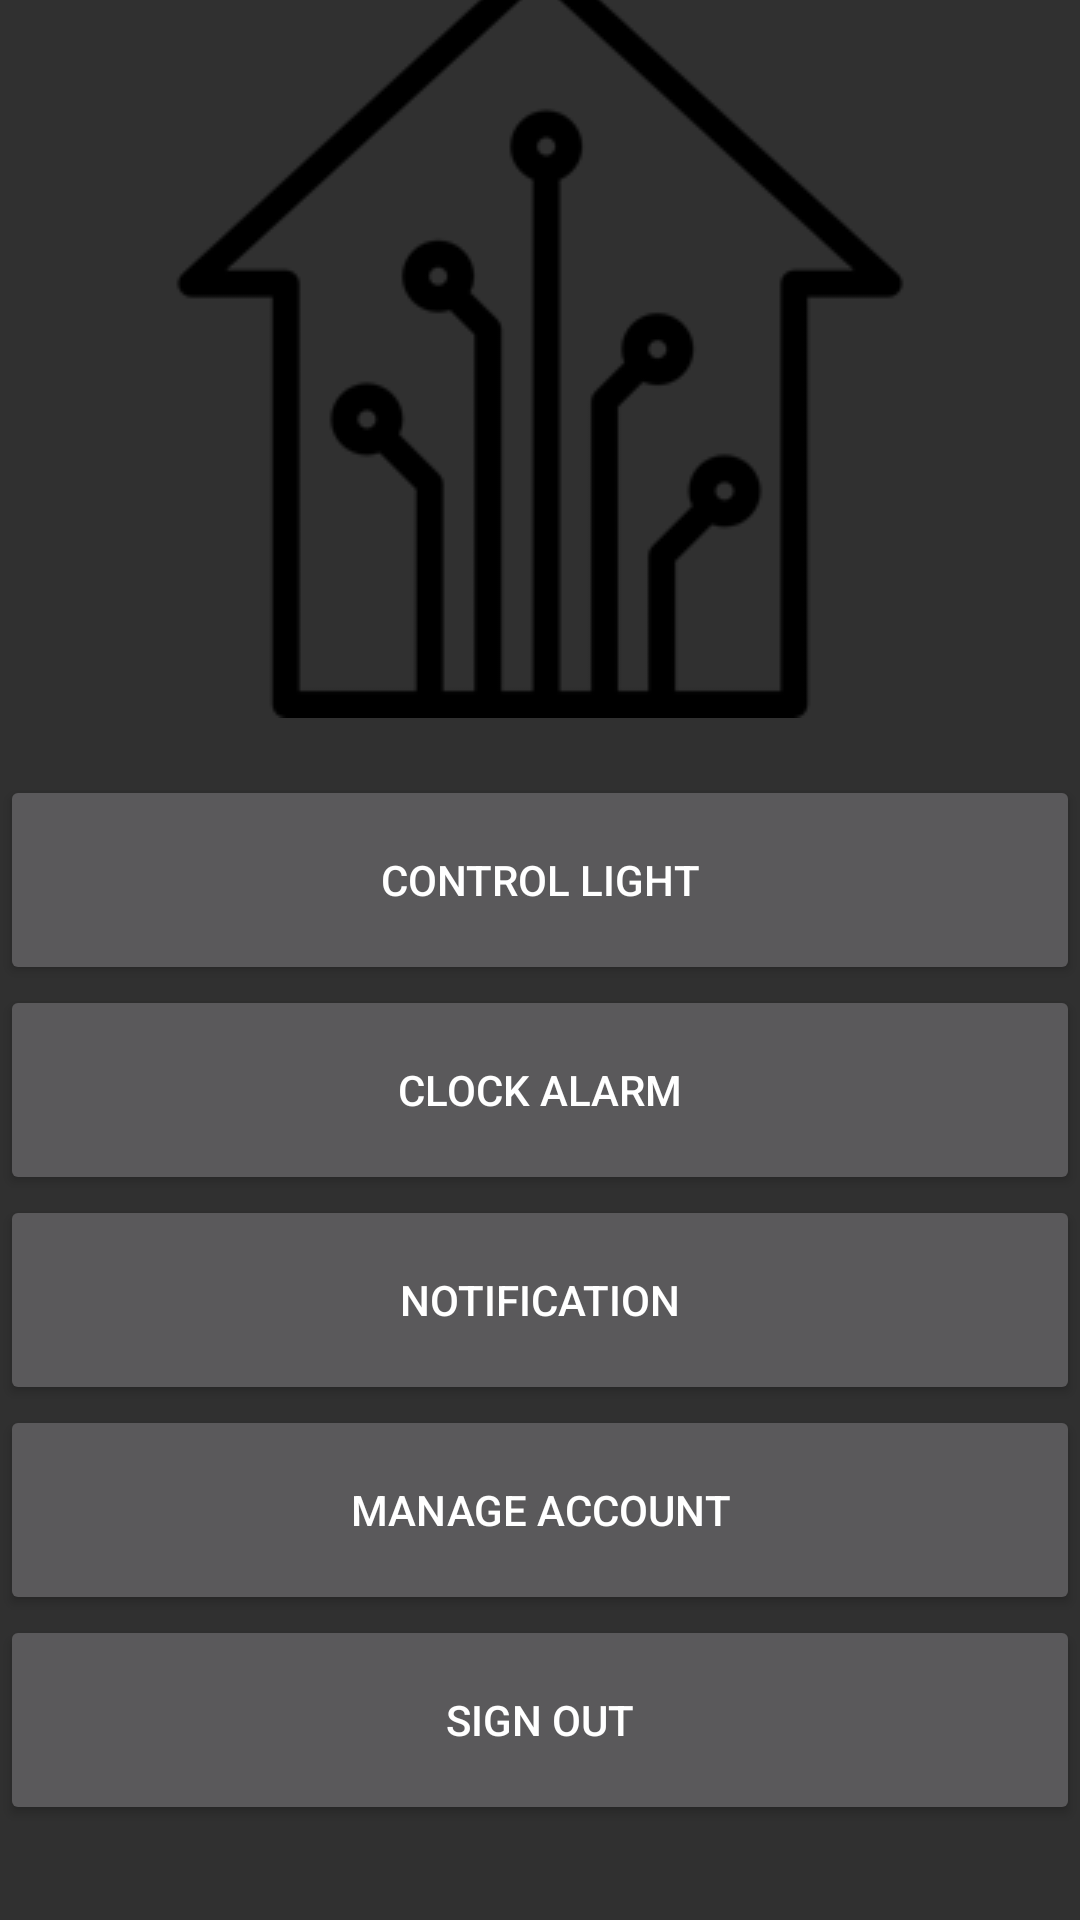

This screen was rendered from an Android layout file. Write that file and the resources it references.
<!-- AndroidManifest.xml: application theme dark -->
<!-- res/layout/activity_admin.xml -->
<?xml version="1.0" encoding="utf-8"?>
<android.support.constraint.ConstraintLayout xmlns:android="http://schemas.android.com/apk/res/android"
    xmlns:app="http://schemas.android.com/apk/res-auto"
    xmlns:tools="http://schemas.android.com/tools"
    android:layout_width="match_parent"
    android:layout_height="match_parent"
    tools:context="s.ahmadsq.shhi.adminActivity">

    <LinearLayout
        android:layout_width="match_parent"
        android:layout_height="674dp"
        android:orientation="vertical"
        app:layout_constraintBottom_toBottomOf="parent"
        app:layout_constraintTop_toTopOf="parent">

        <ImageView
            android:id="@+id/imageView"
            android:layout_width="match_parent"
            android:layout_height="wrap_content"
            android:contentDescription="@string/app_icon"
            app:srcCompat="@drawable/big_big_house" />

        <TextView
            android:id="@+id/welcomeTextView"
            android:layout_width="183dp"
            android:layout_height="wrap_content"
            android:layout_gravity="center" />

        <Button
            android:id="@+id/lightButt2"
            android:layout_width="match_parent"
            android:layout_height="70dp"
            android:text="@string/control_light" />

        <Button
            android:id="@+id/clockButt2"
            android:layout_width="match_parent"
            android:layout_height="70dp"
            android:text="@string/clock_alarm" />

        <Button
            android:id="@+id/notificationButt2"
            android:layout_width="match_parent"
            android:layout_height="70dp"
            android:text="@string/notification" />

        <Button
            android:id="@+id/manageButt"
            android:layout_width="match_parent"
            android:layout_height="70dp"
            android:text="@string/manage_account" />

        <Button
            android:id="@+id/signoutButt2"
            android:layout_width="match_parent"
            android:layout_height="70dp"
            android:text="@string/sign_out" />
    </LinearLayout>

</android.support.constraint.ConstraintLayout>
<!-- resources referenced by this layout -->
<resources>
  <!-- drawable big_big_house: png bitmap (drawable, 8185 bytes) -->
  <string name="app_icon">app icon</string>
  <string name="clock_alarm">clock alarm</string>
  <string name="control_light">control light</string>
  <string name="manage_account">manage Account</string>
  <string name="notification">notification</string>
  <string name="sign_out">sign out</string>
  <style name="dark" parent="Theme.AppCompat.NoActionBar" />
</resources>
